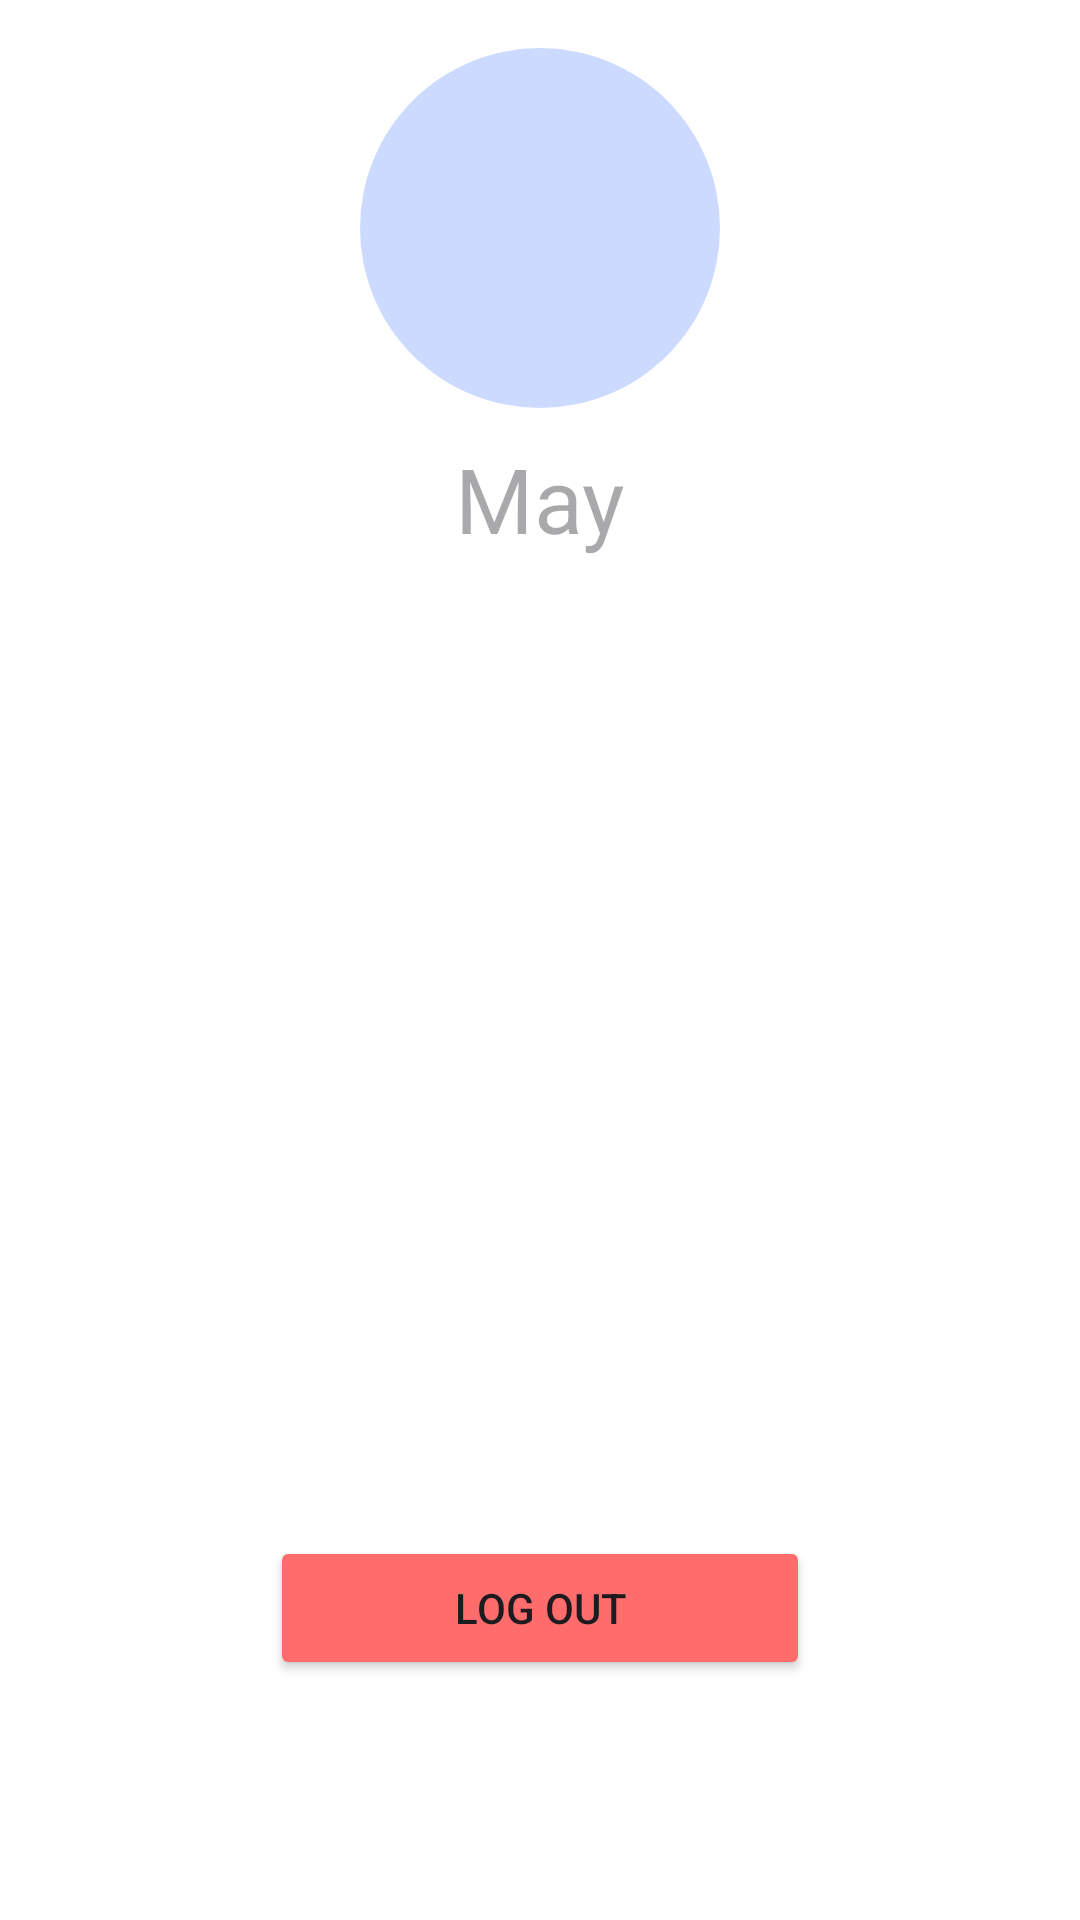

Layout XML and referenced resources for this Android screen:
<!-- AndroidManifest.xml: application theme Theme.AmazingMusic -->
<!-- res/layout/fragment_mine.xml -->
<?xml version="1.0" encoding="utf-8"?>
<layout xmlns:android="http://schemas.android.com/apk/res/android"
    xmlns:app="http://schemas.android.com/apk/res-auto">

    <data>

        <variable
            name="user"
            type="com.may.amazingmusic.bean.User" />
    </data>

    <androidx.constraintlayout.widget.ConstraintLayout
        android:layout_width="match_parent"
        android:layout_height="match_parent"
        android:background="@color/white">

        <ImageView
            android:id="@+id/avatar_iv"
            android:layout_width="120dp"
            android:layout_height="120dp"
            android:layout_marginTop="16dp"
            android:background="@drawable/avatar_iv_view"
            app:layout_constraintEnd_toEndOf="parent"
            app:layout_constraintStart_toStartOf="parent"
            app:layout_constraintTop_toTopOf="parent" />

        <TextView
            android:layout_width="wrap_content"
            android:layout_height="wrap_content"
            android:text="@{user.username}"
            android:hint="May"
            android:layout_marginTop="10dp"
            android:textSize="30sp"
            app:layout_constraintEnd_toEndOf="parent"
            app:layout_constraintStart_toStartOf="parent"
            app:layout_constraintTop_toBottomOf="@+id/avatar_iv" />

        <Button
            android:id="@+id/log_out_btn"
            android:layout_width="match_parent"
            android:layout_height="wrap_content"
            android:layout_marginStart="90dp"
            android:layout_marginEnd="90dp"
            android:layout_marginBottom="80dp"
            android:backgroundTint="#FF6C6C"
            android:text="@string/log_out"
            app:layout_constraintBottom_toBottomOf="parent" />
    </androidx.constraintlayout.widget.ConstraintLayout>
</layout>
<!-- resources referenced by this layout -->
<resources>
  <color name="white">#FFFFFFFF</color>
  <!-- drawable avatar_iv_view (drawable) -->
  <?xml version="1.0" encoding="utf-8"?>
  <shape xmlns:android="http://schemas.android.com/apk/res/android">
      <corners android:radius="120dp" />
      <solid android:color="@color/player_card_view_color" />
  </shape>
  <string name="log_out">Log Out</string>
  <style name="Theme.AmazingMusic" parent="Base.Theme.AmazingMusic" />
  <color name="player_card_view_color">#CDDAFF</color>
  <style name="Base.Theme.AmazingMusic" parent="Theme.Material3.DayNight.NoActionBar">
          
           <item name="colorPrimary">@color/playlist_split_view_color</item>
      </style>
  <color name="playlist_split_view_color">#ADBCE4</color>
</resources>
